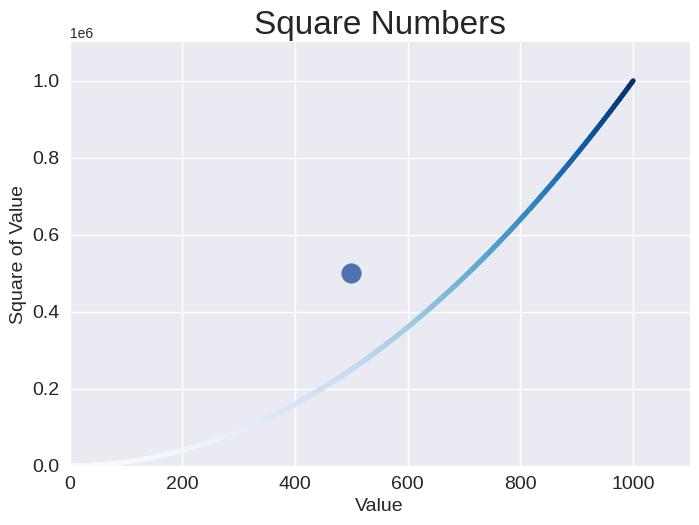

Write Python code to recreate this figure.
# [redacted]
# August 08, 2024
# scatter_squares.py

import matplotlib.pyplot as plt

plt.style.use('seaborn-v0_8')
fig, ax = plt.subplots()

# List by hand
x_values = [1, 2, 3, 4, 5]
y_values = [1, 4, 9, 16, 25]

# Automatically generating list values,
#   y_values uses an in-line for loop to accomplish the auto generation.
x_values = range(1, 1001)
y_values = [x**2 for x in x_values]

# Plots the given coordinates,
#   coordinates or a list of coordinates can be supplied, s is the point size.
ax.scatter(500, 500_000, s = 200)
# The scatter method does not overwrite previous implementations of the method,
#   both will appear on the graph.
# The inclusion of c and cmap add a color map and assign it to the value of c.
ax.scatter(x_values, y_values, c = y_values, cmap = plt.cm.Blues, s = 10)

# Set chart title and label axis.
ax.set_title("Square Numbers", fontsize = 24)
ax.set_xlabel("Value", fontsize = 14)
ax.set_ylabel("Square of Value", fontsize = 14)

# Define the axis range
ax.axis([0, 1100, 0 ,1_100_000])

# Customize the tick label based upon preference, default is scientific.
ax.ticklabel_format(style = 'sci')

# Set the size of tick lables
ax.tick_params(labelsize = 14)

# Saves the figure to a file
plt.savefig('squares_plot.png', bbox_inches = 'tight')
# Show the figure.
plt.show()